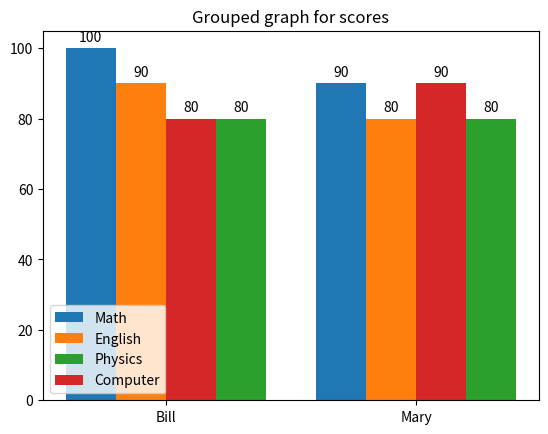

The matplotlib source for this figure:
import numpy as np
import matplotlib.pyplot as plt

Math = [100, 90]
English = [90, 80]
Physics = [80, 80]
Computer = [80, 90]
x = np.arange(2) 
width = 0.2
labels = ['Math', 'English', 'Physics', 'Computer']
names = ['Bill', 'Mary']
fig, ax=plt.subplots()
rect1=ax.bar(x-0.3,Math,width, label="Math")
rect2=ax.bar(x-0.1,English,width, label="English")
rect3=ax.bar(x+0.3,Physics,width, label="Physics")
rect4=ax.bar(x+0.1,Computer,width, label="Computer")
ax.set_xticks(x,names)
ax.legend()
ax.set_title("Grouped graph for scores")
plt.xticks(x,names)
ax.bar_label(rect1, padding=3)
ax.bar_label(rect2, padding=3)
ax.bar_label(rect3, padding=3)
ax.bar_label(rect4, padding=3)
# ******************************
# Make your code
# ******************************
#test


fig.savefig('A11.png')
plt.show()